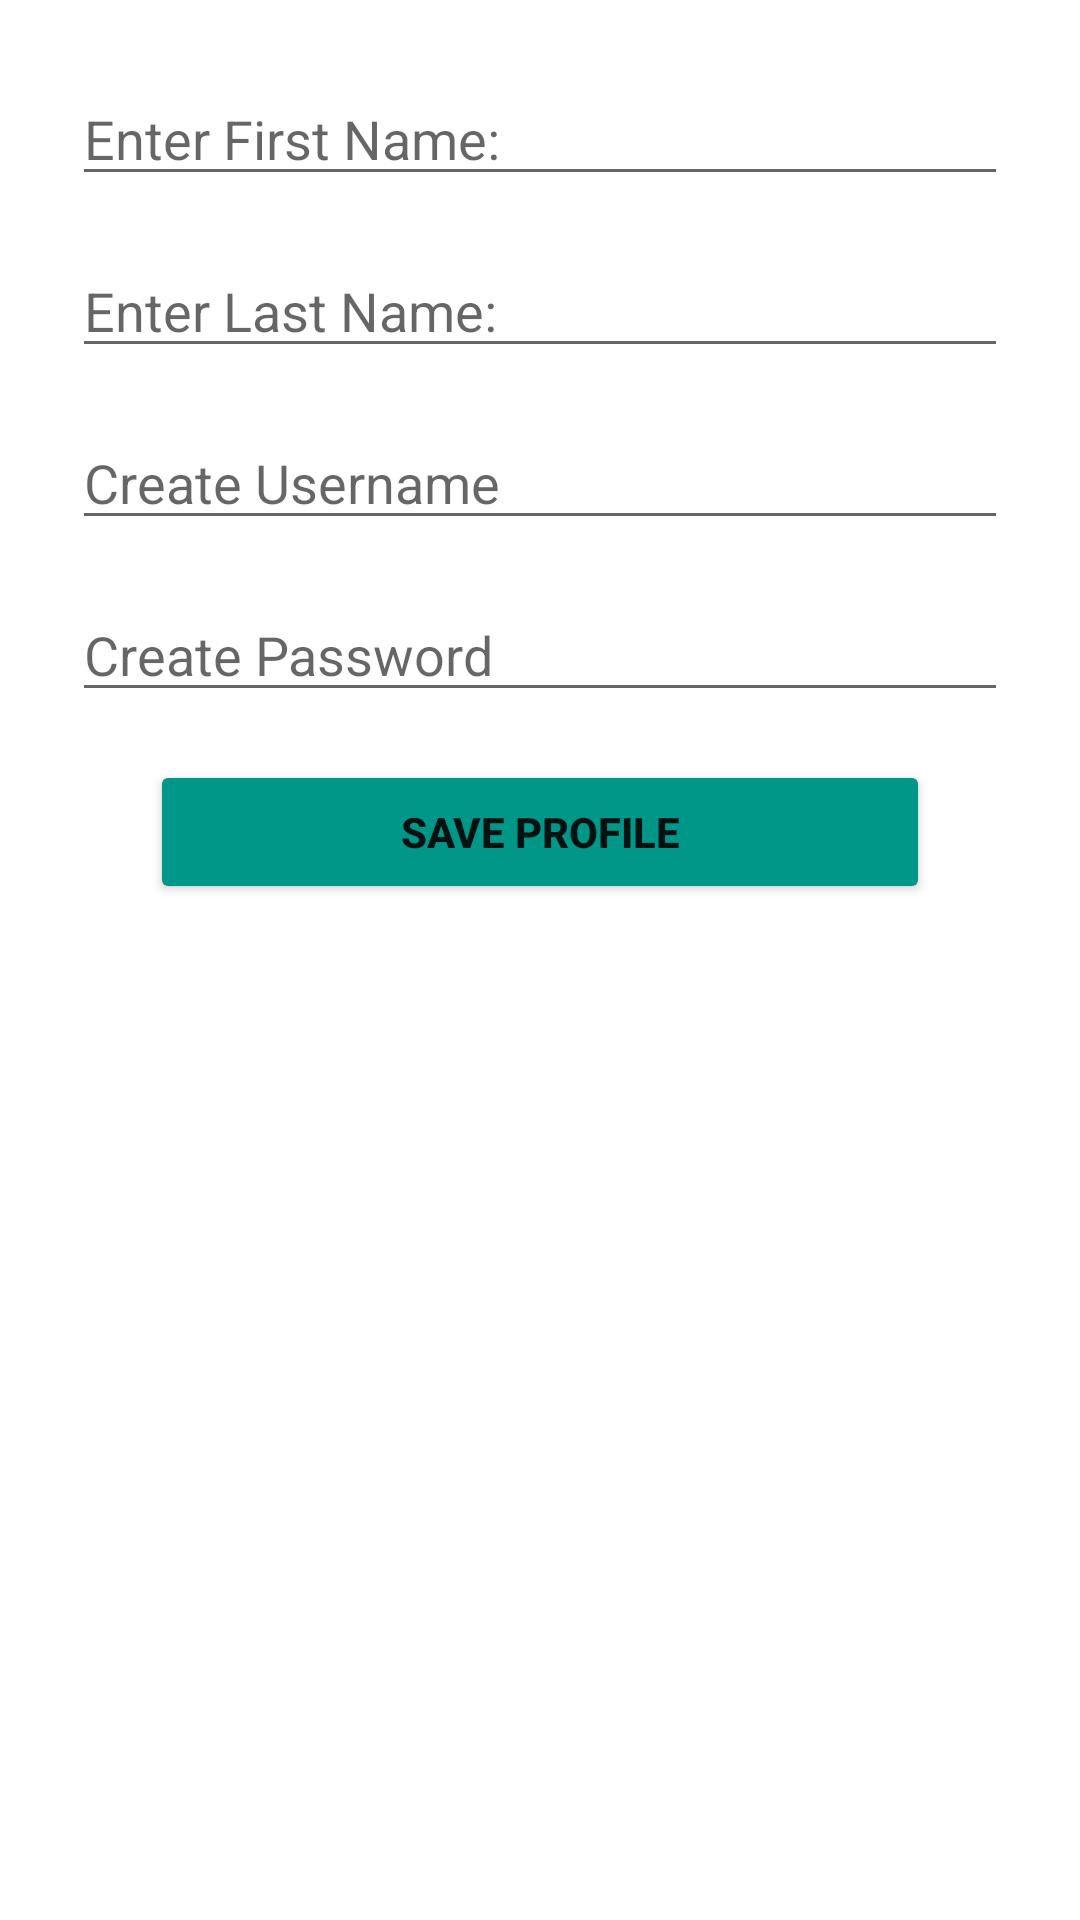

This screen was rendered from an Android layout file. Write that file and the resources it references.
<!-- AndroidManifest.xml: application theme Theme.VaxDiscussions -->
<!-- res/layout/new_user_page.xml -->
<?xml version="1.0" encoding="utf-8"?>
<androidx.constraintlayout.widget.ConstraintLayout
    xmlns:android="http://schemas.android.com/apk/res/android"
    xmlns:app="http://schemas.android.com/apk/res-auto"
    xmlns:tools="http://schemas.android.com/tools"
    android:layout_width="match_parent"
    android:layout_height="match_parent">

    <EditText
        android:id="@+id/edittext_firstname"
        android:layout_width="0dp"
        android:layout_height="wrap_content"
        android:layout_marginStart="24dp"
        android:layout_marginLeft="24dp"
        android:layout_marginTop="24dp"
        android:layout_marginEnd="24dp"
        android:layout_marginRight="24dp"
        android:ems="10"
        android:hint="Enter First Name:"
        android:inputType="textPersonName"
        app:layout_constraintEnd_toEndOf="parent"
        app:layout_constraintStart_toStartOf="parent"
        app:layout_constraintTop_toTopOf="parent" />

    <EditText
        android:id="@+id/edittext_lastname"
        android:layout_width="0dp"
        android:layout_height="wrap_content"
        android:layout_marginStart="24dp"
        android:layout_marginLeft="24dp"
        android:layout_marginTop="16dp"
        android:layout_marginEnd="24dp"
        android:layout_marginRight="24dp"
        android:ems="10"
        android:hint="Enter Last Name:"
        android:inputType="textPersonName"
        app:layout_constraintEnd_toEndOf="parent"
        app:layout_constraintStart_toStartOf="parent"
        app:layout_constraintTop_toBottomOf="@+id/edittext_firstname" />

    <EditText
        android:id="@+id/create_username"
        android:layout_width="0dp"
        android:layout_height="wrap_content"
        android:layout_marginStart="24dp"
        android:layout_marginLeft="24dp"
        android:layout_marginTop="16dp"
        android:layout_marginEnd="24dp"
        android:layout_marginRight="24dp"
        android:ems="10"
        android:hint="Create Username"
        android:inputType="textPersonName"
        app:layout_constraintEnd_toEndOf="parent"
        app:layout_constraintStart_toStartOf="parent"
        app:layout_constraintTop_toBottomOf="@+id/edittext_lastname" />

    <EditText
        android:id="@+id/create_password"
        android:layout_width="0dp"
        android:layout_height="wrap_content"
        android:layout_marginStart="24dp"
        android:layout_marginLeft="24dp"
        android:layout_marginTop="16dp"
        android:layout_marginEnd="24dp"
        android:layout_marginRight="24dp"
        android:ems="10"
        android:hint="Create Password"
        android:inputType="textPassword"
        app:layout_constraintEnd_toEndOf="parent"
        app:layout_constraintStart_toStartOf="parent"
        app:layout_constraintTop_toBottomOf="@+id/create_username" />

    <Button
        android:id="@+id/button_save_profile"
        android:layout_width="0dp"
        android:layout_height="wrap_content"
        android:layout_marginStart="50dp"
        android:layout_marginLeft="50dp"
        android:layout_marginTop="16dp"
        android:layout_marginEnd="50dp"
        android:layout_marginRight="50dp"
        android:text="Save Profile"
        android:textStyle="bold"
        app:backgroundTint="#009688"
        app:layout_constraintEnd_toEndOf="parent"
        app:layout_constraintStart_toStartOf="parent"
        app:layout_constraintTop_toBottomOf="@+id/create_password" />
</androidx.constraintlayout.widget.ConstraintLayout>
<!-- resources referenced by this layout -->
<resources>
  <style name="Theme.VaxDiscussions" parent="Theme.MaterialComponents.DayNight.DarkActionBar">
          
          <item name="colorPrimary">@color/purple_500</item>
          <item name="colorPrimaryVariant">@color/purple_700</item>
          <item name="colorOnPrimary">@color/white</item>
          
          <item name="colorSecondary">@color/teal_200</item>
          <item name="colorSecondaryVariant">@color/teal_700</item>
          <item name="colorOnSecondary">@color/black</item>
          
          <item name="android:statusBarColor" tools:targetApi="l">?attr/colorPrimaryVariant</item>
          
      </style>
  <!-- not gathered from this repository: default colours our renderer supplied (Android Studio template values) -->
  <color name="purple_500">#FF6200EE</color>
  <color name="purple_700">#FF3700B3</color>
  <color name="teal_200">#FF03DAC5</color>
  <color name="teal_700">#FF018786</color>
  <color name="black">#FF000000</color>
  <color name="white">#FFFFFFFF</color>
</resources>
